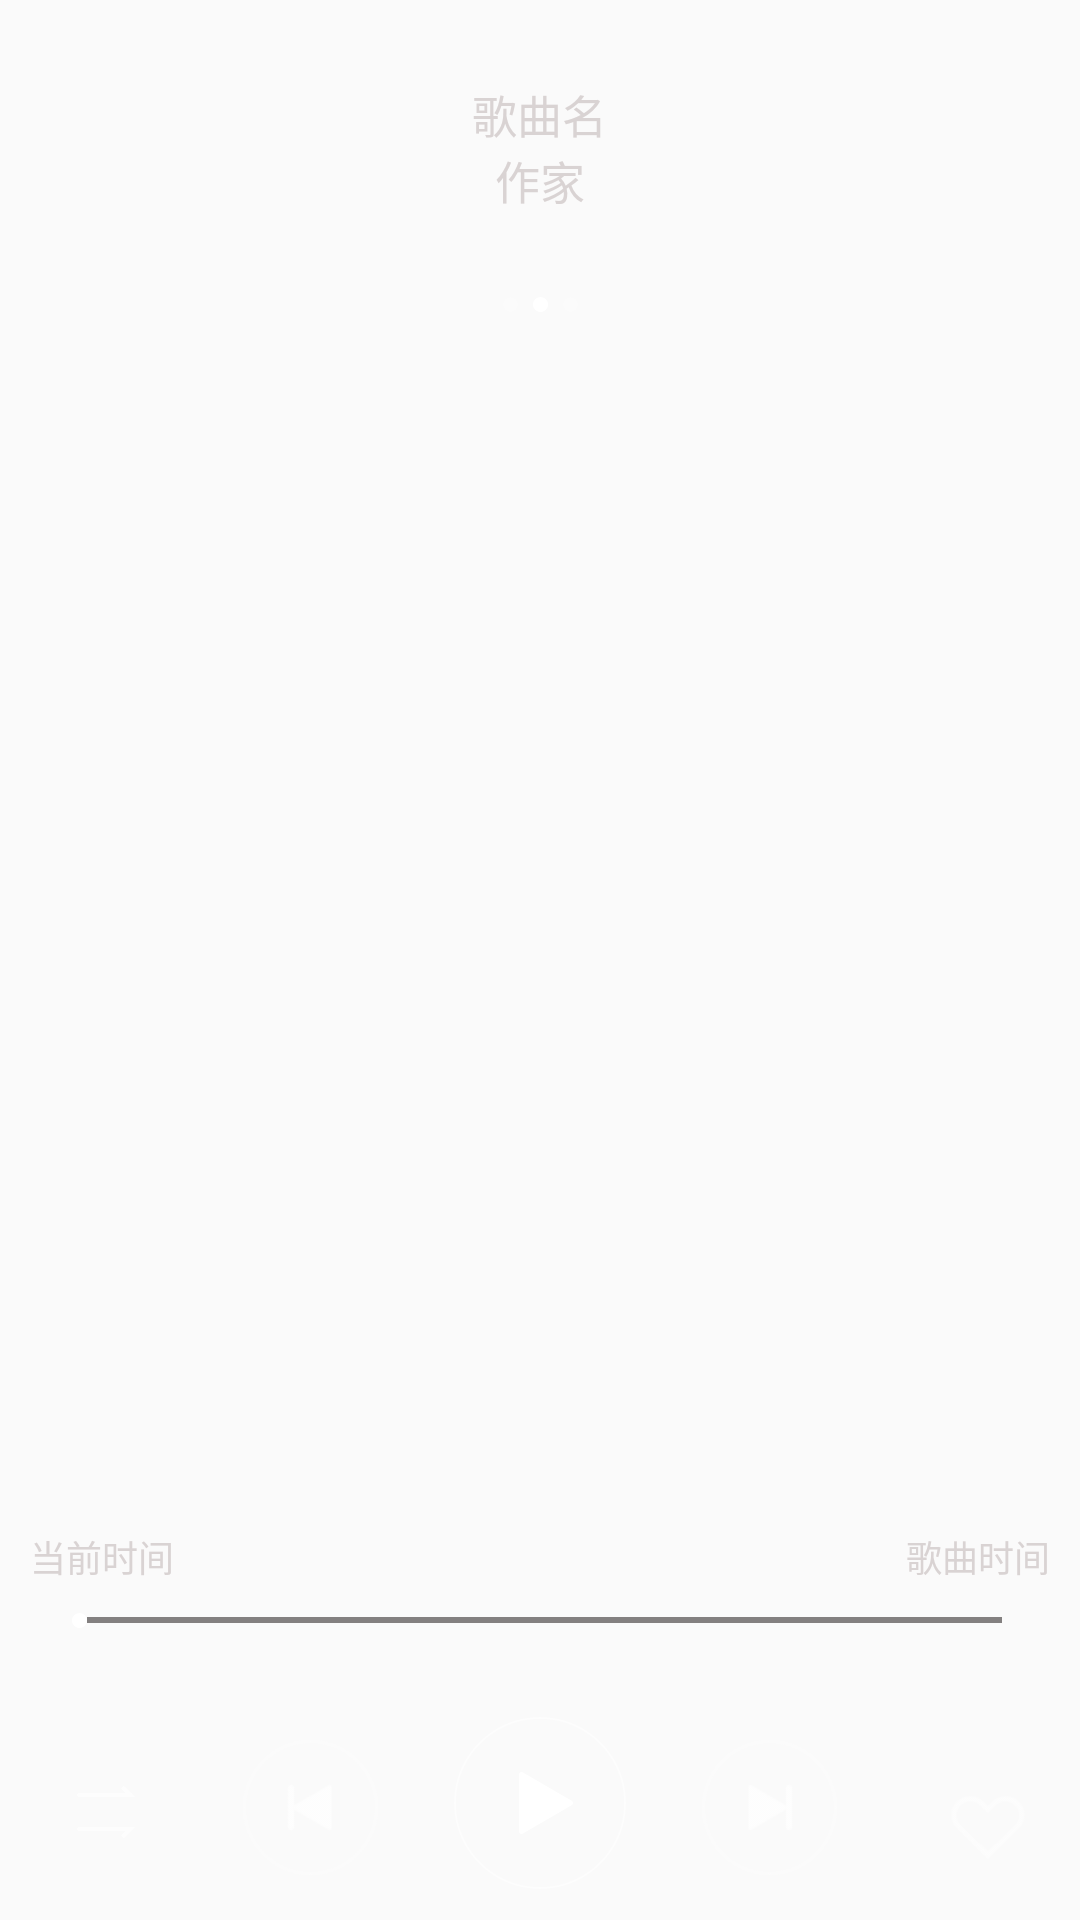

The Android layout XML behind this screen, and the referenced resources:
<!-- AndroidManifest.xml: application theme AppBaseTheme -->
<!-- res/layout/activity_play.xml -->
<?xml version="1.0" encoding="utf-8"?>
<RelativeLayout xmlns:android="http://schemas.android.com/apk/res/android"
    xmlns:tools="http://schemas.android.com/tools"
    android:layout_width="match_parent"
    android:layout_height="match_parent"
    android:id="@+id/relayout_play"
    tools:context="com.huanghj.mp3.PlayActivity">

    <RelativeLayout
        android:layout_width="match_parent"
        android:orientation="horizontal"
        android:layout_height="130dp"
        android:paddingLeft="10dp"
        android:paddingRight="10dp"
        android:id="@+id/linearLayout"
        android:paddingBottom="10dp"
        android:layout_alignParentBottom="true"
        android:layout_alignParentStart="true">

        <TextView
            android:layout_width="wrap_content"
            android:layout_height="wrap_content"
            android:text="当前时间"
            android:id="@+id/tv_current"
            android:textSize="12dp"
            android:layout_alignParentTop="true"
            android:layout_alignParentStart="true" />

        <TextView
            android:layout_width="wrap_content"
            android:layout_height="wrap_content"
            android:text="歌曲时间"
            android:id="@+id/tv_sumtime"
            android:textSize="12dp"
            android:layout_alignTop="@+id/tv_current"
            android:layout_alignEnd="@+id/seekbar" />

        <SeekBar
            android:id="@+id/seekbar"
            android:layout_width="match_parent"
            android:layout_height="wrap_content"
            android:focusable="true"
            android:maxHeight="2dp"
            android:minHeight="1dp"
            android:progressDrawable="@drawable/po_seekbar"
            android:thumb="@mipmap/icon_dot_highlight"
            android:indeterminate="false"
            android:thumbOffset="2dp"
            android:layout_below="@+id/tv_current"

            android:layout_alignParentRight="true"
            android:layout_marginTop="10dp" />

        <ImageView
            android:layout_width="wrap_content"
            android:layout_height="wrap_content"
            android:src="@mipmap/menu_order_normal"
            android:id="@+id/imgv_model"
            android:layout_alignBottom="@+id/previous_mg"
            android:layout_toStartOf="@+id/previous_mg"
            android:layout_marginRight="30dp"
            android:layout_marginBottom="5dp" />

        <ImageView
            android:layout_width="wrap_content"
            android:layout_height="wrap_content"
            android:layout_weight="1"
            android:layout_gravity="center"
            android:src="@mipmap/icon_bottom_play_bar_previous_normal_"
            android:id="@+id/previous_mg"
            android:layout_alignParentBottom="true"
            android:layout_toStartOf="@+id/play_img"
            android:layout_marginRight="25dp"
            android:layout_marginBottom="5dp" />

        <ImageView
            android:layout_width="wrap_content"
            android:layout_height="wrap_content"
            android:layout_gravity="center"
            android:src="@mipmap/btn_playback_play_normal"
            android:id="@+id/play_img"
            android:layout_alignParentBottom="true"
            android:layout_centerHorizontal="true" />

        <ImageView
            android:layout_width="wrap_content"
            android:layout_height="wrap_content"
            android:layout_gravity="center"
            android:src="@mipmap/icon_bottom_play_bar_next_normal"
            android:id="@+id/next_img"
            android:layout_alignBottom="@+id/play_img"
            android:layout_toEndOf="@+id/play_img"
            android:layout_marginLeft="25dp"
            android:layout_marginBottom="5dp" />

        <ImageView
            android:layout_width="wrap_content"
            android:layout_height="wrap_content"
            android:id="@+id/image_love"
            android:src="@mipmap/icon_collect_normal"
            android:layout_marginLeft="30dp"
            android:layout_alignParentBottom="true"
            android:layout_alignTop="@+id/imgv_model"
            android:layout_alignParentEnd="false"
            android:layout_toEndOf="@+id/next_img" />

    </RelativeLayout>


    <TextView
        android:layout_width="wrap_content"
        android:layout_height="wrap_content"
        android:text="歌曲名"
        android:id="@+id/tv_songname"
        android:layout_alignParentTop="true"
        android:layout_centerHorizontal="true"
        android:layout_marginTop="27dp" />

    <TextView
        android:layout_width="wrap_content"
        android:layout_height="wrap_content"
        android:text="作家"
        android:id="@+id/tv_artist"
        android:layout_below="@+id/tv_songname"
        android:layout_centerHorizontal="true" />


    <android.support.v4.view.ViewPager
        android:id="@+id/vPager"
        android:layout_width="match_parent"
        android:layout_height="100dp"
        android:layout_gravity="center"
        android:layout_weight="1.0"
        android:layout_above="@+id/linearLayout"
        android:layout_alignParentStart="true"
        android:layout_below="@+id/linearLayout2" />

    <LinearLayout
        android:layout_width="30dp"
        android:layout_height="10dp"
        android:layout_below="@+id/tv_artist"
        android:layout_centerHorizontal="true"
        android:layout_marginTop="28dp"
        android:id="@+id/linearLayout2">

        <ImageView
            android:id="@+id/dot_one"
            android:layout_width="wrap_content"
            android:layout_weight="1"
            android:layout_height="wrap_content"
            android:src="@mipmap/icon_dot_normal" />

        <ImageView
            android:id="@+id/dot_two"
            android:layout_width="wrap_content"
            android:layout_weight="1"
            android:layout_height="wrap_content"
            android:src="@mipmap/icon_dot_highlight" />

        <ImageView
            android:id="@+id/dot_three"
            android:layout_width="wrap_content"
            android:layout_weight="1"
            android:layout_height="wrap_content"
            android:src="@mipmap/icon_dot_normal" />
    </LinearLayout>




</RelativeLayout>
<!-- resources referenced by this layout -->
<resources>
  <!-- drawable po_seekbar (drawable) -->
  <?xml version="1.0" encoding="utf-8"?>
  <layer-list xmlns:android="http://schemas.android.com/apk/res/android">
      <item android:id="@android:id/background">
          <shape>
              <solid android:color="#838080" />
          </shape>
      </item>
  
      <item android:id="@android:id/progress">
          <clip>
              <shape>
                  <solid android:color="#fafcfb" />
              </shape>
          </clip>
      </item>
  </layer-list>
  <!-- mipmap btn_playback_play_normal: png bitmap (mipmap-xxhdpi, 2875 bytes) -->
  <!-- mipmap icon_bottom_play_bar_next_normal: png bitmap (mipmap-xhdpi, 1466 bytes) -->
  <!-- mipmap icon_bottom_play_bar_previous_normal_: png bitmap (mipmap-xhdpi, 1475 bytes) -->
  <!-- mipmap icon_collect_normal: png bitmap (mipmap-xhdpi, 957 bytes) -->
  <!-- mipmap icon_dot_highlight: png bitmap (mipmap-xxhdpi, 244 bytes) -->
  <!-- mipmap icon_dot_normal: png bitmap (mipmap-xxhdpi, 234 bytes) -->
  <!-- mipmap menu_order_normal: png bitmap (mipmap-xxhdpi, 433 bytes) -->
  <style name="AppBaseTheme" parent="Theme.AppCompat.Light.NoActionBar">
          <item name="android:windowTranslucentStatus">true</item>
  
          <item name="android:textSize">15dp</item>
          <item name="android:textColor">@color/textColor_normal</item>
  
      </style>
  <color name="textColor_normal">#d9d3d3</color>
</resources>
